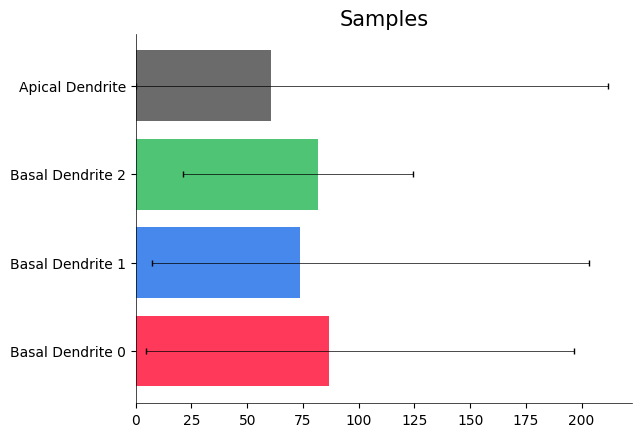

Here is the Python script that generated this plot:
#!/computer/bbp-blender-development/nmv-blender-2.80/Blender-2.80.app/Contents/Resources/2.80/python/bin/python3.7m
#/bbp/bbp-blender-packages/nmv-blender-2.80-linux-glibc217-x86_64/2.80/python/bin/python3.7m
# ###abdellah-1/bbp/blender-2.80-linux-glibc217-x86_64/2.80/python/bin/python3.7m
#
# import os
# import numpy as np
# import seaborn as sns
# import pandas
#
# import matplotlib.pyplot as plt
#
# from matplotlib import font_manager, rcParams
#
#
#
# #
# # sns.set(color_codes=True)
# #
# # # Loading fonts
# # #font_dirs = ['/computer/bbp-blender-development/nmv-blender-2.80/Blender-2.80.app/Contents/Resources/2.80/scripts/addons/NeuroMorphoVis/data/fonts']
# # #font_files = font_manager.findSystemFonts(fontpaths=font_dirs)
# # #font_list = font_manager.createFontList(font_files)
# # #font_manager.fontManager.ttflist.extend(font_list)
# #
# # # Adjust configuration
# # sns.set_style("whitegrid")
# # plt.rcParams['axes.grid'] = 'False'
# # plt.rcParams['font.family'] = 'Arial'
# #
# # plt.rcParams['axes.linewidth'] = 0.0
# # plt.rcParams['axes.labelsize'] = 10
# # plt.rcParams['axes.labelweight'] = 'regular'
# #
# # plt.rcParams['xtick.labelsize'] = 10
# # plt.rcParams['ytick.labelsize'] = 10
# # plt.rcParams['legend.fontsize'] = 10
# # plt.rcParams['axes.titlesize'] = 15
# #
# # '''
# # x_data = ['Axon', 'Basal Dendrite 0', 'Basal Dendrite 1', 'Basal Dendrite 2', 'Basal Dendrite 3', 'Basal Dendrite 4', 'Apical Dendrite']
# # y_data = [159, 161, 96, 219, 107, 61, 672]
# #
# # total_number_neurites = 7
# #
# #
# # print(x_data)
# # print(y_data)
# #
# # x = np.asarray(x_data)
# # y = np.asarray(y_data)
# #
# # plt.figure(figsize=(5, 7* 0.5))
# #
# #
# # ax = sns.barplot(x=y, y=x)
# #
# #
# # width = 0.75
# # for bar in ax.patches:
# #
# #     # Current Y center
# #     y = bar.get_y()
# #
# #     # Current bar height
# #     height = bar.get_height()
# #
# #     # Current center
# #     centre = y + height / 2.0
# #
# #     # Set the new center
# #     bar.set_y(centre - width / 2.0)
# #
# #     # Set the new height
# #     bar.set_height(width)
# #
# #
# # # create a list to collect the plt.patches data
# # totals = []
# #
# # # find the values and append to list
# # for i in ax.patches:
# #     totals.append(i.get_width())
# #
# # # set individual bar lables using above list
# # total = sum(totals)
# #
# #
# # # set individual bar lables using above list
# # for i in ax.patches:
# #     # get_width pulls left or right; get_y pushes up or down
# #     ax.text(i.get_width() + 10, i.get_y() + .5,
# #             str(round((i.get_width()/total)*100, 2))+'%', fontsize=10,
# #             color='dimgrey')
# #
# #
# # ax.set(xlabel='Number of Samples', title='Number of Samples / Neurite')
# #
# #
# # plt.savefig('/Users/<user>/Desktop/nmv-release/figures/dist-1.pdf', bbox_inches='tight')
# #
# # '''
# #
# #
# # x_axis = ['Basal Dendrite 0', 'Basal Dendrite 1', 'Basal Dendrite 2', 'Apical Dendrite']
# # min_data = [4.469760959142065, 7.429318189136655, 21.034047220450837, 0.3162306578714944]
# # avg_data = [86.87139467061229, 73.46274246569858, 81.64371511318917, 60.81749461580289]
# # max_data = [196.56449098822156, 203.49834721120786, 124.24572760742443, 211.88618914987208]
# # data = [y, z, k]
# # X = np.arange(4)
# # plt.bar(X + 0.00, data[0], color = 'b', width = 0.25)
# # plt.bar(X + 0.25, data[1], color = 'g', width = 0.25)
# # plt.bar(X + 0.50, data[2], color = 'r', width = 0.25)
# #
# # plt.savefig('%s/dist-1.pdf' % os.getcwd(), bbox_inches='tight')
# #
# #
# # df = pandas.DataFrame({
# #     'Factor': x,
# #     'Min': y,
# #     'Avg': z,
# #     'Max': k})
# #
# # fig, ax1 = plt.subplots(figsize=(10, 10))
# # tidy = df.melt(id_vars='Factor').rename(columns=str.title)
# # sns.barplot(x='Factor', y='Value', hue='Variable', data=tidy, ax=ax1)
#
# # needed imports
# from matplotlib import pyplot as plt
# from scipy.cluster.hierarchy import dendrogram, linkage
# import numpy as np
#
# matrix = np.array([
#     [3., 2., 1.], [2., 1., 1.], [1., 0., 1.],
#     [4., 2., 1.], [2., 1., 1.], [1., 0., 1.],
#     [5., 1., 1.], [0., 1., 1.]
# ])
# from scipy.cluster.hierarchy import dendrogram
# import matplotlib.pyplot as plt
#
# import numpy as np
# from scipy.cluster.hierarchy import linkage
# import matplotlib.pyplot as plt
#
# def augmented_dendrogram(*args, **kwargs):
#
#     ddata = dendrogram(*args, **kwargs)
#
#     if not kwargs.get('no_plot', False):
#         for i, d in zip(ddata['icoord'], ddata['dcoord']):
#             x = 0.5 * sum(i[1:3])
#             y = d[1]
#             plt.plot(x, y, 'ro')
#             plt.annotate("%.3g" % y, (x, y), xytext=(0, -8),
#                          textcoords='offset points',
#                          va='top', ha='center')
#
#     return ddata
#
# # Generate a random sample of `n` points in 2-d.
# np.random.seed(12312)
# n = 10
# x = np.random.multivariate_normal([0, 0], np.array([[4.0, 2.5], [2.5, 1.4]]),
#                                   size=(n,))
#
#
# print(x)
#
# linkage_matrix = linkage(x, "single")
# print(linkage_matrix)
#
# plt.figure(figsize=(10, 4))
# plt.clf()
#
# show_leaf_counts = False
# ddata = augmented_dendrogram(linkage_matrix,
#                color_threshold=1,
#                p=6,
#                truncate_mode='lastp',
#                show_leaf_counts=show_leaf_counts,
#                )
# plt.title("show_leaf_counts = %s" % show_leaf_counts)
# plt.savefig('dendrogram_01b.pdf')


import numpy as np
import seaborn as sns
import matplotlib as mpl
import matplotlib.pyplot as plt

from matplotlib.colors import ListedColormap, LinearSegmentedColormap

#sns.set_style('ticks')
#sns.set_context('paper')

#mpl.rcParams['axes.linewidth']=0.5


# Custom colormaps
mygreen = (0.313, 0.768, 0.458)
myblue = (0.274, 0.533, 0.925)
myred = (0.996, 0.223, 0.352)
mygrey = (0.42, 0.42, 0.42)


y_axis = [0, 1, 2, 3]
y_labels = ['Basal Dendrite 0', 'Basal Dendrite 1', 'Basal Dendrite 2', 'Apical Dendrite']
min_data = np.array([4.469760959142065, 7.429318189136655, 21.034047220450837, 0.3162306578714944])
avg_data = np.array([86.87139467061229, 73.46274246569858, 81.64371511318917, 60.81749461580289])
max_data = np.array([196.56449098822156, 203.49834721120786, 124.24572760742443, 211.88618914987208])


# In[7]:

# Adjust configuration
#sns.set_style("whitegrid")
plt.rcParams['axes.grid'] = 'False'
plt.rcParams['font.family'] = 'Arial'
plt.rcParams['axes.linewidth'] = 0.5
plt.rcParams['axes.labelsize'] = 10
plt.rcParams['axes.labelweight'] = 'regular'
plt.rcParams['xtick.labelsize'] = 10
plt.rcParams['ytick.labelsize'] = 10
plt.rcParams['legend.fontsize'] = 10
plt.rcParams['axes.titlesize'] = 15


fig, ax = plt.subplots()

#plt.figure(figsize=(5, 10))

plt.title('Samples')
xerr = np.array([avg_data - min_data, max_data - avg_data])
ax.barh(y_labels, avg_data, color=[myred, myblue, mygreen, mygrey],
        xerr=xerr, tick_label=y_labels, error_kw={'elinewidth':0.5}, linewidth=0, capsize=2.0)
sns.despine(bottom=False, top=True)
#ax.invert_yaxis()
ax.xaxis.set_ticks_position('bottom')
#ax.tick_params(labelsize=labelsize, **{'length': 3.0, 'pad': 3.0})

plt.savefig('bar_chart_marwan.pdf', transparent=True, bbox_inches='tight')

